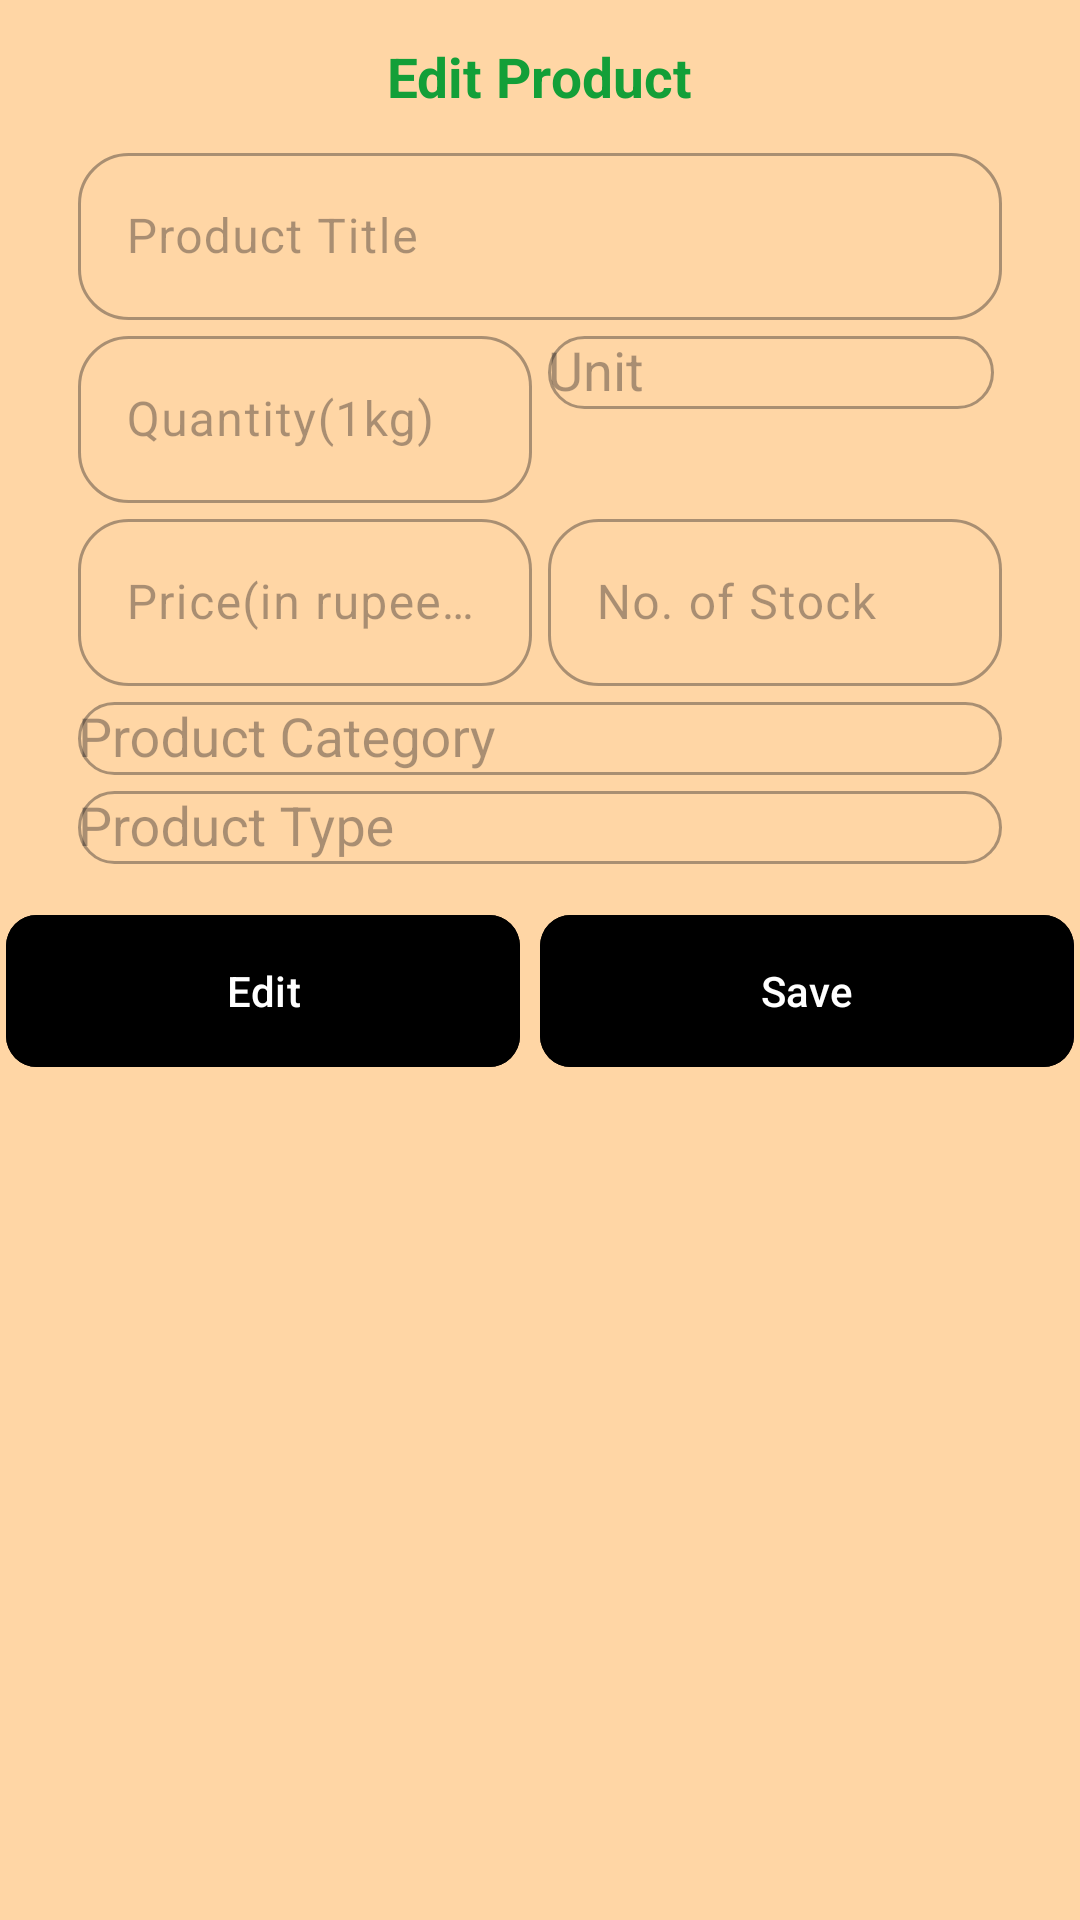

Reconstruct the res/layout file that produces this screen, plus the resources it refers to.
<!-- AndroidManifest.xml: application theme Theme.AdminHerbal -->
<!-- res/layout/edit_product_layout.xml -->
<?xml version="1.0" encoding="utf-8"?>
<LinearLayout xmlns:android="http://schemas.android.com/apk/res/android"
    xmlns:tools="http://schemas.android.com/tools"
    xmlns:app="http://schemas.android.com/apk/res-auto"
    android:layout_width="match_parent"
    android:layout_height="match_parent"
    android:background="@color/orange"
    android:orientation="vertical"
    tools:context=".AddProductFragment">


    <TextView
        android:id="@+id/tvTxt"
        android:layout_width="wrap_content"
        android:layout_height="wrap_content"
        android:layout_gravity="center"
        android:layout_marginTop="13.00dp"
        android:text="Edit Product"
        android:textColor="@color/irishgreen"
        android:textSize="18.20sp"
        android:textStyle="bold" />

    <ScrollView
        android:layout_width="match_parent"
        android:layout_height="wrap_content">

        <LinearLayout
            android:layout_width="match_parent"
            android:layout_height="wrap_content"
            android:layout_marginTop="6.50dp"
            android:orientation="vertical">

            <com.google.android.material.textfield.TextInputLayout
                android:layout_width="match_parent"
                android:layout_height="wrap_content"
                android:layout_marginHorizontal="26.00dp"
                android:layout_marginTop="1.30dp"
                app:boxCornerRadiusBottomEnd="16.90dp"
                android:enabled="false"
                app:boxCornerRadiusBottomStart="16.90dp"
                app:boxCornerRadiusTopEnd="16.90dp"
                app:boxCornerRadiusTopStart="16.90dp"
                app:cursorColor="@color/irishgreen"
                app:endIconMode="clear_text"
                app:hintTextColor="@color/black">
                <com.google.android.material.textfield.TextInputEditText
                    android:id="@+id/etProductTitle"
                    android:layout_width="match_parent"
                    android:layout_height="wrap_content"
                    android:drawablePadding="9.10dp"
                    android:hint="Product Title"
                    android:inputType="text"/>

            </com.google.android.material.textfield.TextInputLayout>

            <LinearLayout
                android:layout_width="match_parent"
                android:layout_height="match_parent"
                android:layout_marginHorizontal="26.00dp"
                android:baselineAligned="false"
                android:orientation="horizontal"
                android:weightSum="1">

                <com.google.android.material.textfield.TextInputLayout
                    android:layout_width="match_parent"
                    android:layout_height="wrap_content"
                    android:layout_marginEnd="2.60dp"
                    android:layout_weight="0.5"
                    app:boxCornerRadiusBottomEnd="16.90dp"
                    android:enabled="false"
                    app:boxCornerRadiusBottomStart="16.90dp"
                    app:boxCornerRadiusTopEnd="16.90dp"
                    app:boxCornerRadiusTopStart="16.90dp"
                    app:cursorColor="@color/irishgreen"
                    app:endIconMode="clear_text"
                    app:hintTextColor="@color/black">

                    <com.google.android.material.textfield.TextInputEditText
                        android:id="@+id/etProductQuantity"
                        android:layout_width="match_parent"
                        android:layout_height="wrap_content"
                        android:drawablePadding="9.10dp"
                        android:hint="Quantity(1kg)"
                        android:inputType="number"/>
                </com.google.android.material.textfield.TextInputLayout>

                <com.google.android.material.textfield.TextInputLayout
                    android:layout_width="match_parent"
                    android:layout_height="wrap_content"
                    android:layout_marginStart="2.60dp"
                    android:layout_marginEnd="2.60dp"
                    android:layout_weight="0.5"
                    app:boxCornerRadiusBottomEnd="16.90dp"
                    android:enabled="false"
                    app:boxCornerRadiusBottomStart="16.90dp"
                    app:boxCornerRadiusTopEnd="16.90dp"
                    app:boxCornerRadiusTopStart="16.90dp"
                    app:cursorColor="@color/irishgreen"
                    app:hintTextColor="@color/black">

                    <AutoCompleteTextView
                        android:id="@+id/etProductUnit"
                        android:layout_width="match_parent"
                        android:layout_height="wrap_content"
                        android:hint="Unit" />
                </com.google.android.material.textfield.TextInputLayout>
            </LinearLayout>

            <LinearLayout
                android:layout_width="match_parent"
                android:layout_height="match_parent"
                android:layout_marginHorizontal="26.00dp"
                android:baselineAligned="false"
                android:orientation="horizontal"
                android:weightSum="1">

                <com.google.android.material.textfield.TextInputLayout
                    android:layout_width="match_parent"
                    android:layout_height="wrap_content"
                    android:layout_marginEnd="2.60dp"
                    android:layout_weight="0.5"
                    app:boxCornerRadiusBottomEnd="16.90dp"
                    app:boxCornerRadiusBottomStart="16.90dp"
                    app:boxCornerRadiusTopEnd="16.90dp"
                    app:boxCornerRadiusTopStart="16.90dp"
                    android:enabled="false"
                    app:cursorColor="@color/irishgreen"
                    app:endIconMode="clear_text"
                    app:hintTextColor="@color/black">

                    <com.google.android.material.textfield.TextInputEditText
                        android:id="@+id/etProductPrice"
                        android:layout_width="match_parent"
                        android:layout_height="wrap_content"
                        android:drawablePadding="9.10dp"
                        android:hint="Price(in rupees)"
                        android:inputType="number"/>
                </com.google.android.material.textfield.TextInputLayout>
                <com.google.android.material.textfield.TextInputLayout
                    android:layout_width="match_parent"
                    android:layout_height="wrap_content"
                    android:layout_marginStart="2.60dp"
                    android:layout_weight="0.5"
                    app:boxCornerRadiusBottomEnd="16.90dp"
                    app:boxCornerRadiusBottomStart="16.90dp"
                    app:boxCornerRadiusTopEnd="16.90dp"
                    app:boxCornerRadiusTopStart="16.90dp"
                    app:cursorColor="@color/irishgreen"
                    android:enabled="false"
                    app:endIconMode="clear_text"
                    app:hintTextColor="@color/black">

                    <com.google.android.material.textfield.TextInputEditText
                        android:id="@+id/etProductStock"
                        android:layout_width="match_parent"
                        android:layout_height="wrap_content"
                        android:drawablePadding="9.10dp"
                        android:hint="No. of Stock"
                        android:inputType="number"/>
                </com.google.android.material.textfield.TextInputLayout>
            </LinearLayout>

            <com.google.android.material.textfield.TextInputLayout
                android:id="@+id/categoryTil"
                android:layout_width="match_parent"
                android:layout_height="wrap_content"
                android:layout_marginHorizontal="26.00dp"
                app:boxCornerRadiusBottomEnd="16.90dp"
                app:boxCornerRadiusBottomStart="16.90dp"
                app:boxCornerRadiusTopEnd="16.90dp"
                app:boxCornerRadiusTopStart="16.90dp"
                app:cursorColor="@color/irishgreen"
                android:enabled="false"
                app:hintTextColor="@color/black"
                app:startIconDrawable="@drawable/baseline_category_24"
                app:startIconTint="@color/black">

                <AutoCompleteTextView
                    android:id="@+id/etProductCategory"
                    android:layout_width="match_parent"
                    android:layout_height="wrap_content"
                    android:drawableTint="@color/white"
                    android:hint="Product Category" />
            </com.google.android.material.textfield.TextInputLayout>

            <com.google.android.material.textfield.TextInputLayout
                android:layout_width="match_parent"
                android:layout_height="wrap_content"
                android:layout_marginHorizontal="26.00dp"
                app:boxCornerRadiusBottomEnd="16.90dp"
                app:boxCornerRadiusBottomStart="16.90dp"
                app:boxCornerRadiusTopEnd="16.90dp"
                app:boxCornerRadiusTopStart="16.90dp"
                app:cursorColor="@color/irishgreen"
                app:hintTextColor="@color/black"
                android:enabled="false"
                app:startIconDrawable="@drawable/baseline_category_24"
                app:startIconTint="@color/black">

                <AutoCompleteTextView
                    android:id="@+id/etProductType"
                    android:layout_width="match_parent"
                    android:layout_height="wrap_content"
                    android:drawableTint="@color/white"
                    android:hint="Product Type" />

            </com.google.android.material.textfield.TextInputLayout>

            <LinearLayout
                android:layout_width="match_parent"
                android:layout_height="wrap_content"
                android:orientation="horizontal"
                android:layout_marginTop="13.00dp"
                android:layout_marginHorizontal="2.00dp"
                android:weightSum="1"
                >
                <com.google.android.material.button.MaterialButton
                    android:id="@+id/btnEdit"
                    android:layout_width="match_parent"
                    android:layout_height="58.50dp"
                    android:layout_gravity="center"
                    android:backgroundTint="@color/black"
                    android:text="Edit"
                    android:layout_weight="0.5"
                    android:layout_marginEnd="6.50dp"
                    android:textAllCaps="false"
                    app:cornerRadius="10.40dp"/>

                <com.google.android.material.button.MaterialButton
                    android:id="@+id/btnSave"
                    android:layout_width="match_parent"
                    android:layout_height="58.50dp"
                    android:layout_gravity="center"
                    android:layout_weight="0.5"
                    android:textAllCaps="false"
                    android:text="Save"
                    android:backgroundTint="@color/black"
                    app:cornerRadius="10.40dp"/>



            </LinearLayout>

        </LinearLayout>

    </ScrollView>



</LinearLayout>
<!-- resources referenced by this layout -->
<resources>
  <color name="black">#FF000000</color>
  <color name="irishgreen">#139F38</color>
  <color name="orange">#FFD6A5</color>
  <color name="white">#FFFFFFFF</color>
  <style name="Theme.AdminHerbal" parent="Base.Theme.AdminHerbal" />
  <style name="Base.Theme.AdminHerbal" parent="Theme.Material3.DayNight.NoActionBar">
          <item name="android:statusBarColor">@color/irishgreen</item>
          <item name="android:windowLightStatusBar">true</item>
      </style>
</resources>
